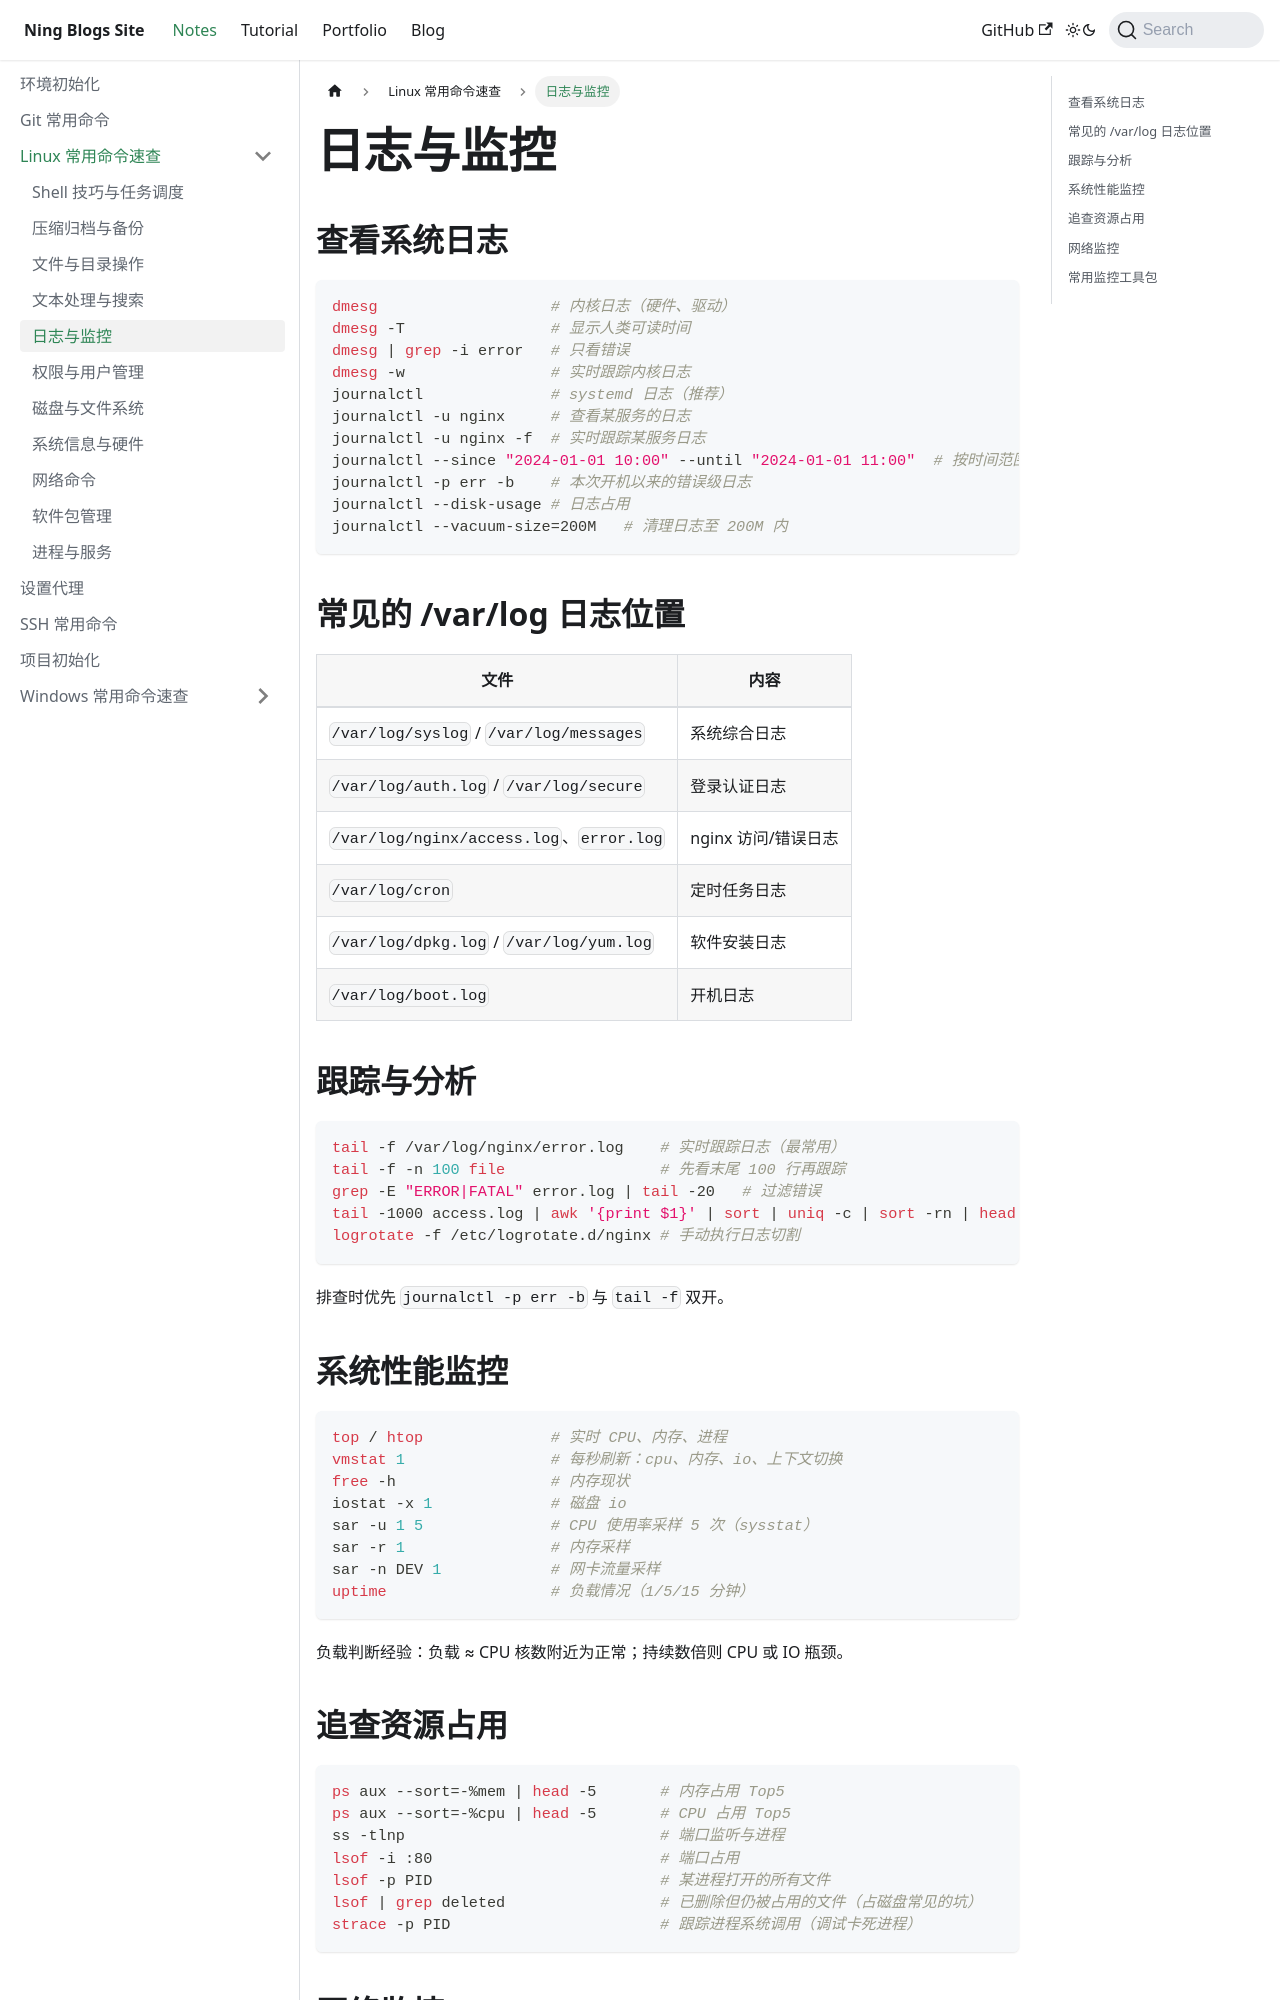

repository: Arterning/blogs · page: docs/notes/linux/日志与监控/index.html · generator: docusaurus

# 日志与监控

## 查看系统日志

```bash
dmesg                   # 内核日志（硬件、驱动）
dmesg -T                # 显示人类可读时间
dmesg | grep -i error   # 只看错误
dmesg -w                # 实时跟踪内核日志
journalctl              # systemd 日志（推荐）
journalctl -u nginx     # 查看某服务的日志
journalctl -u nginx -f  # 实时跟踪某服务日志
journalctl --since "2024-01-01 10:00" --until "2024-01-01 11:00"  # 按时间范围
journalctl -p err -b    # 本次开机以来的错误级日志
journalctl --disk-usage # 日志占用
journalctl --vacuum-size=200M   # 清理日志至 200M 内
```

## 常见的 /var/log 日志位置

| 文件 | 内容 |
| --- | --- |
| `/var/log/syslog` / `/var/log/messages` | 系统综合日志 |
| `/var/log/auth.log` / `/var/log/secure` | 登录认证日志 |
| `/var/log/nginx/access.log`、`error.log` | nginx 访问/错误日志 |
| `/var/log/cron` | 定时任务日志 |
| `/var/log/dpkg.log` / `/var/log/yum.log` | 软件安装日志 |
| `/var/log/boot.log` | 开机日志 |

## 跟踪与分析

```bash
tail -f /var/log/nginx/error.log    # 实时跟踪日志（最常用）
tail -f -n 100 file                 # 先看末尾 100 行再跟踪
grep -E "ERROR|FATAL" error.log | tail -20   # 过滤错误
tail -1000 access.log | awk '{print $1}' | sort | uniq -c | sort -rn | head   # Top 访问 IP
logrotate -f /etc/logrotate.d/nginx # 手动执行日志切割
```

排查时优先 `journalctl -p err -b` 与 `tail -f` 双开。

## 系统性能监控

```bash
top / htop              # 实时 CPU、内存、进程
vmstat 1                # 每秒刷新：cpu、内存、io、上下文切换
free -h                 # 内存现状
iostat -x 1             # 磁盘 io
sar -u 1 5              # CPU 使用率采样 5 次（sysstat）
sar -r 1                # 内存采样
sar -n DEV 1            # 网卡流量采样
uptime                  # 负载情况（1/5/15 分钟）
```

负载判断经验：负载 ≈ CPU 核数附近为正常；持续数倍则 CPU 或 IO 瓶颈。
